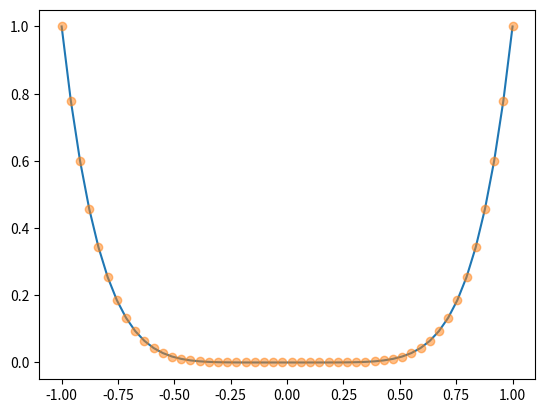

Reproduce this figure in Python.
from scipy.special import hermite, factorial
import numpy as np
import matplotlib.pyplot as plt

def hermite_exp(x,l):
    res = np.zeros_like(x)
    pre = 2**(-l)
    for i in range(l//2+1):
        H = hermite(l - 2*i)
        f = factorial(l) / factorial(i) / factorial (l - 2*i)
        print(f)
        res += f * H(x)

    return pre * res

l = 6
x = np.linspace(-1, 1, 50)
plt.plot(x, x**l)
plt.plot(x, hermite_exp(x, l), 'o', alpha=0.5)
plt.show()